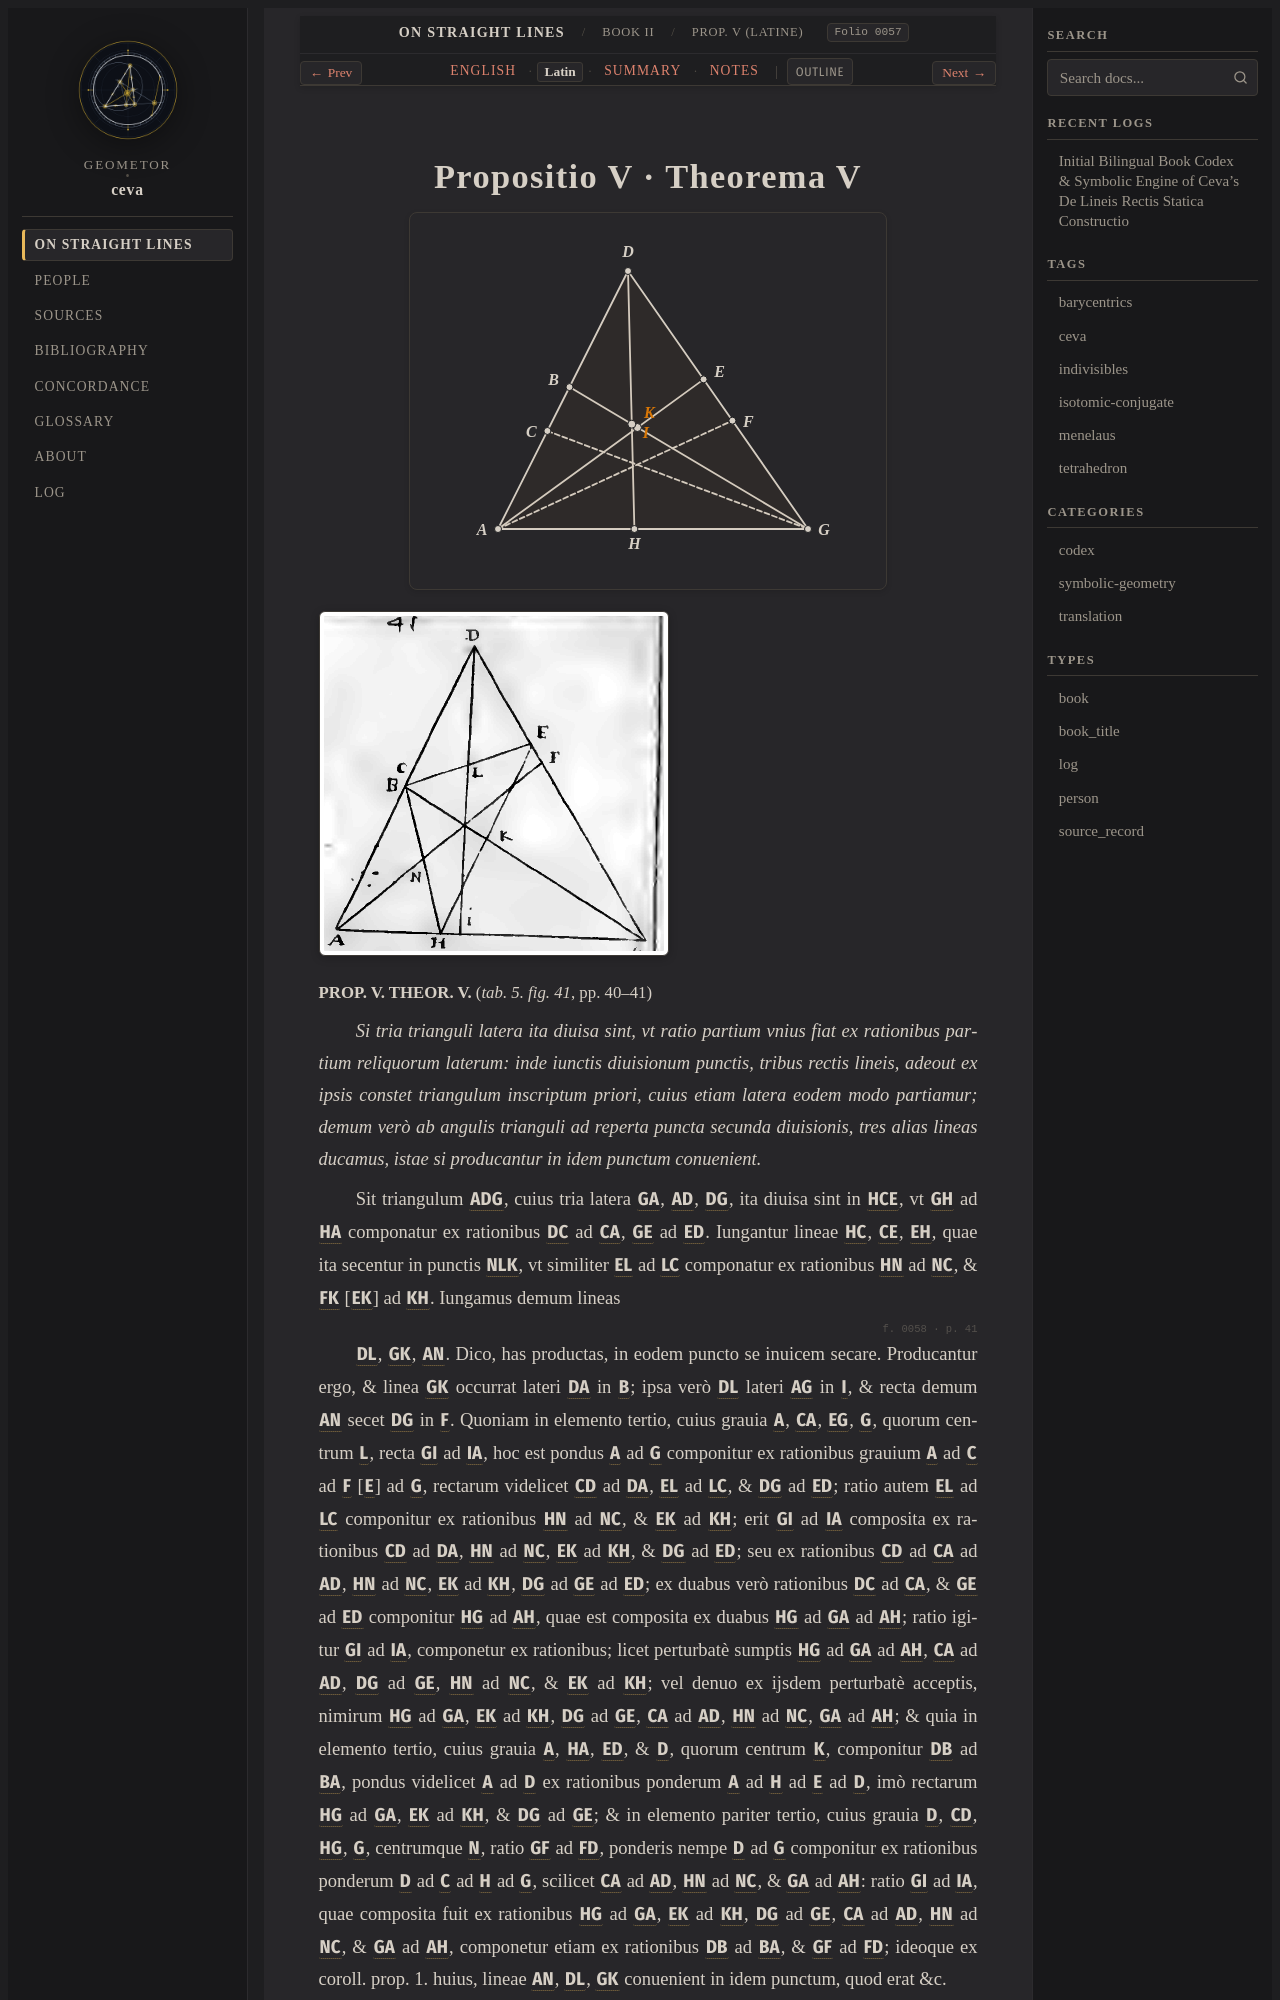

repository: geometor/ceva · page: de_lineis_rectis/liber_secundus/prop_05/la.html · generator: sphinx

:layout: book
:order: 6
:canonical_id: liber_secundus_prop_05
:breadcrumb_title: Prop. V (Latine)
:folio: 0057
:tracks: English: index | Latin: la | Summary: summary | Notes: notes

.. _liber-secundus-prop-05-la:
